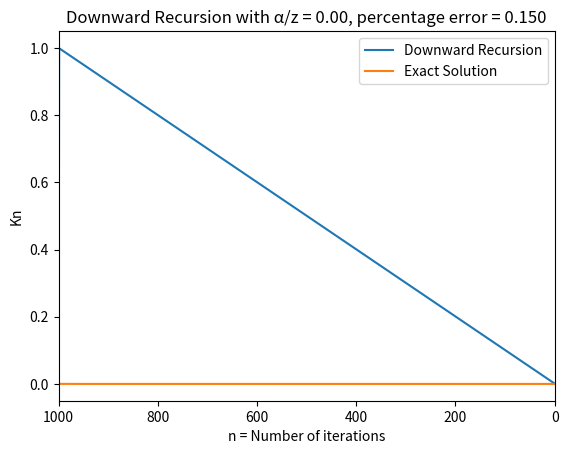

Here is the Python script that generated this plot:
import numpy as np 
import math
from matplotlib import pyplot as plt, colors
import time

import scipy
from scipy.integrate import quad



def forward_Kn(alpha, z, n):
    """"Function calculates the value of integral using forward recursion. It calculates values at n+1 based on n. The inputs are alpha, z and n(the number of increments).
    Returns K_(n+1), A list of Kn values at each iteration and the number of iterations, n"""""

    K_for = []
    n_points = []
    for i in range(n):
        n_points.append(i)
        if i == 0:
            K = (1/alpha) * (math.log(1 + alpha/z))             ## Calculate K0
            K_for.append(K)
        
            
        else:
            Kn = 1/(alpha*(i+1)) - (z/alpha)*K                  # Iterate for each n+1 value based on n
            K_for.append(Kn)  

            K = Kn                                              # Update value of K for next iteration
                                              
            #print(Kn)
    return [Kn, K_for, n_points]


def downward_Kn(alpha, z, n):
    """"Function calculates the value of integral using backward recursion. It calculates values at n based on n+1. The inputs are alpha, z and n(the number of increments).
    Returns K_(n), A list of Kn values at each iteration and the number of iterations, n"""""

    epsilon = 10E-12
    K = 0
    n_points = []
    K_down = []

    m = math.log(epsilon)/math.log(alpha/z)
    
    for val, i in enumerate(range(n, -1, -1)):                          
        n_points.append(i)
        if val == 0: 
            for j in range(int(m)):
                K1 = ((-alpha)**j  / z**(j+1) ) * (1 / (i + j + 2))         # Sum over m          
                K = K + K1                                                  ## Calculate Kn

            
            K_down.append(K)


        else:
            
            Kn = (1/ z*(i + 1)) - (alpha/z)*K                               # Update value of K for next iteration
            K = Kn                                                          # Fing K0
            K_down.append(Kn)
            

    return [Kn, K_down, n_points]
            


def integrand(x, alpha, z, n):
    value = x**n/(z + alpha*x)
    return value

def main():
    alpha = 1
    z = 1000
    n = 1000                                                                # Number of Iterations

    Recursion_type = ["Upward Recursion", "Downward Recursion"]

    Exact_K = []   

    if (alpha/z) >= 1.0:                                                    # Check for ratio of alpha/z
        result = forward_Kn(alpha, z, n)
        label = Recursion_type[0]

        for k in range(n):
            I = quad(integrand, 0, 1, args=(alpha, z, k))                  # Compute exact value of integral using scipy
            Exact_K.append(I[0])

    else:
        result = downward_Kn(alpha, z, n)
        label = Recursion_type[1]
        for k in range(n+1):
            I = quad(integrand, 0, 1, args=(alpha, z, k))
            Exact_K.append(I[0])
        
        print(Exact_K[0], result[1][-1])
        

            

    print(len(Exact_K), len(result[2]), len(result[1]))
    
    plt.plot(result[2], result[1], label = label)
    plt.plot(result[2], Exact_K, label = "Exact Solution")
    plt.xlabel('n = Number of iterations')
    plt.ylabel('Kn')
    plt.title(label + ' with \u03B1/z = %.2f' % (alpha/z) +', percentage error = %.3f' % ((Exact_K[0] - result[1][-1])/Exact_K[0] *100))
    if label == Recursion_type[1]:
        plt.xlim(max(result[2]),min(result[2]))
    plt.legend()
    plt.show()


                            

    #print(I)



if __name__ == "__main__":
    main()




